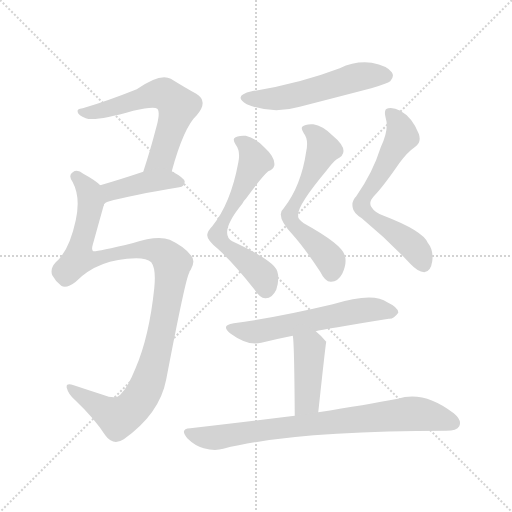
t = 0.00 s
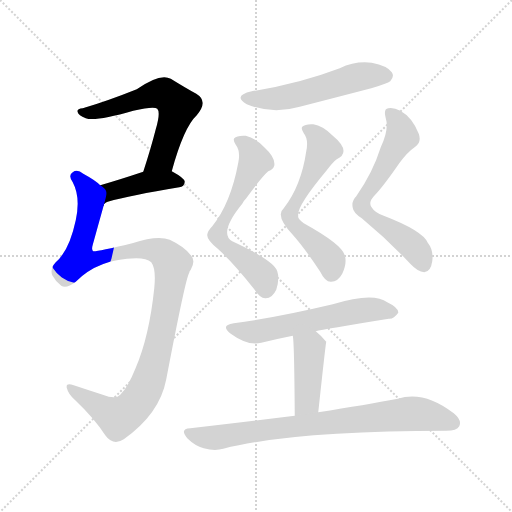
t = 1.58 s
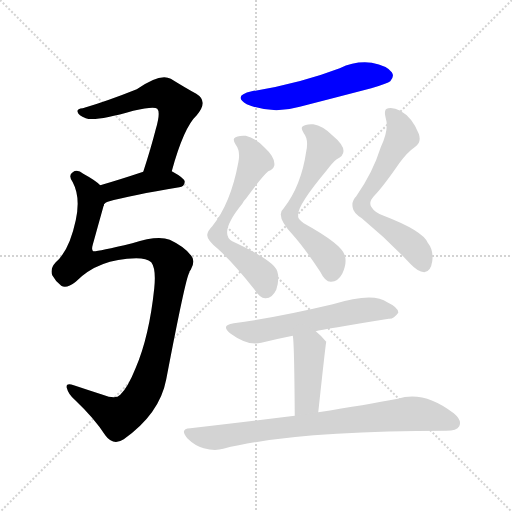
t = 3.15 s
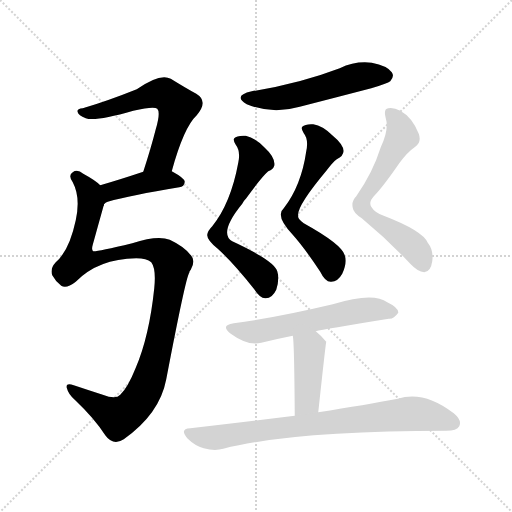
t = 4.73 s
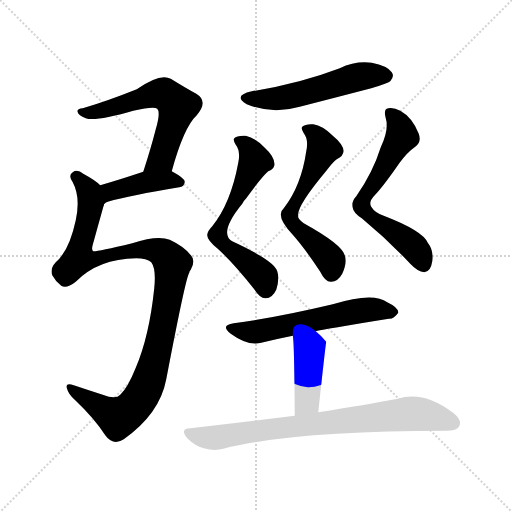
t = 6.30 s
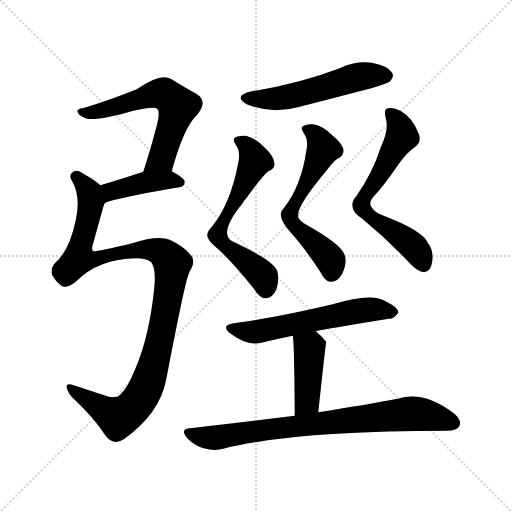
t = 7.88 s

The animated SVG that drew these frames (rendered in a browser with its animation timeline set to each time). Animation: 10 CSS @keyframes rules; one cycle of 7.88 s.

<svg version="1.1" viewBox="0 0 1024 1024" xmlns="http://www.w3.org/2000/svg">
  <g stroke="lightgray" stroke-dasharray="1,1" stroke-width="1" transform="scale(4, 4)">
    <line x1="0" y1="0" x2="256" y2="256"></line>
    <line x1="256" y1="0" x2="0" y2="256"></line>
    <line x1="128" y1="0" x2="128" y2="256"></line>
    <line x1="0" y1="128" x2="256" y2="128"></line>
  </g>
<g transform="scale(1, -1) translate(0, -900)">
   <style type="text/css">
    @keyframes keyframes0 {
      from {
       stroke: blue;
       stroke-dashoffset: 609;
       stroke-width: 128;
       }
       66% {
       animation-timing-function: step-end;
       stroke: blue;
       stroke-dashoffset: 0;
       stroke-width: 128;
       }
       to {
       stroke: black;
       stroke-width: 1024;
       }
       }
       #make-me-a-hanzi-animation-0 {
         animation: keyframes0 0.745605s both;
         animation-delay: 0.000000s;
         animation-timing-function: linear;
       }
    @keyframes keyframes1 {
      from {
       stroke: blue;
       stroke-dashoffset: 423;
       stroke-width: 128;
       }
       58% {
       animation-timing-function: step-end;
       stroke: blue;
       stroke-dashoffset: 0;
       stroke-width: 128;
       }
       to {
       stroke: black;
       stroke-width: 1024;
       }
       }
       #make-me-a-hanzi-animation-1 {
         animation: keyframes1 0.594238s both;
         animation-delay: 0.745605s;
         animation-timing-function: linear;
       }
    @keyframes keyframes2 {
      from {
       stroke: blue;
       stroke-dashoffset: 1077;
       stroke-width: 128;
       }
       78% {
       animation-timing-function: step-end;
       stroke: blue;
       stroke-dashoffset: 0;
       stroke-width: 128;
       }
       to {
       stroke: black;
       stroke-width: 1024;
       }
       }
       #make-me-a-hanzi-animation-2 {
         animation: keyframes2 1.126465s both;
         animation-delay: 1.339844s;
         animation-timing-function: linear;
       }
    @keyframes keyframes3 {
      from {
       stroke: blue;
       stroke-dashoffset: 538;
       stroke-width: 128;
       }
       64% {
       animation-timing-function: step-end;
       stroke: blue;
       stroke-dashoffset: 0;
       stroke-width: 128;
       }
       to {
       stroke: black;
       stroke-width: 1024;
       }
       }
       #make-me-a-hanzi-animation-3 {
         animation: keyframes3 0.687826s both;
         animation-delay: 2.466309s;
         animation-timing-function: linear;
       }
    @keyframes keyframes4 {
      from {
       stroke: blue;
       stroke-dashoffset: 625;
       stroke-width: 128;
       }
       67% {
       animation-timing-function: step-end;
       stroke: blue;
       stroke-dashoffset: 0;
       stroke-width: 128;
       }
       to {
       stroke: black;
       stroke-width: 1024;
       }
       }
       #make-me-a-hanzi-animation-4 {
         animation: keyframes4 0.758626s both;
         animation-delay: 3.154134s;
         animation-timing-function: linear;
       }
    @keyframes keyframes5 {
      from {
       stroke: blue;
       stroke-dashoffset: 606;
       stroke-width: 128;
       }
       66% {
       animation-timing-function: step-end;
       stroke: blue;
       stroke-dashoffset: 0;
       stroke-width: 128;
       }
       to {
       stroke: black;
       stroke-width: 1024;
       }
       }
       #make-me-a-hanzi-animation-5 {
         animation: keyframes5 0.743164s both;
         animation-delay: 3.912760s;
         animation-timing-function: linear;
       }
    @keyframes keyframes6 {
      from {
       stroke: blue;
       stroke-dashoffset: 644;
       stroke-width: 128;
       }
       68% {
       animation-timing-function: step-end;
       stroke: blue;
       stroke-dashoffset: 0;
       stroke-width: 128;
       }
       to {
       stroke: black;
       stroke-width: 1024;
       }
       }
       #make-me-a-hanzi-animation-6 {
         animation: keyframes6 0.774089s both;
         animation-delay: 4.655924s;
         animation-timing-function: linear;
       }
    @keyframes keyframes7 {
      from {
       stroke: blue;
       stroke-dashoffset: 584;
       stroke-width: 128;
       }
       66% {
       animation-timing-function: step-end;
       stroke: blue;
       stroke-dashoffset: 0;
       stroke-width: 128;
       }
       to {
       stroke: black;
       stroke-width: 1024;
       }
       }
       #make-me-a-hanzi-animation-7 {
         animation: keyframes7 0.725260s both;
         animation-delay: 5.430013s;
         animation-timing-function: linear;
       }
    @keyframes keyframes8 {
      from {
       stroke: blue;
       stroke-dashoffset: 422;
       stroke-width: 128;
       }
       58% {
       animation-timing-function: step-end;
       stroke: blue;
       stroke-dashoffset: 0;
       stroke-width: 128;
       }
       to {
       stroke: black;
       stroke-width: 1024;
       }
       }
       #make-me-a-hanzi-animation-8 {
         animation: keyframes8 0.593424s both;
         animation-delay: 6.155273s;
         animation-timing-function: linear;
       }
    @keyframes keyframes9 {
      from {
       stroke: blue;
       stroke-dashoffset: 791;
       stroke-width: 128;
       }
       72% {
       animation-timing-function: step-end;
       stroke: blue;
       stroke-dashoffset: 0;
       stroke-width: 128;
       }
       to {
       stroke: black;
       stroke-width: 1024;
       }
       }
       #make-me-a-hanzi-animation-9 {
         animation: keyframes9 0.893717s both;
         animation-delay: 6.748698s;
         animation-timing-function: linear;
       }
</style>
<path d="M 343.5 557.5 Q 367.5 645.5 393.5 669.5 Q 417.5 697.5 392.5 712.5 Q 370.5 724.5 341.5 742.5 Q 320.5 754.5 273.5 721.5 Q 213.5 697.5 165.5 683.5 Q 152.5 682.5 155.5 675.5 Q 156.5 669.5 171.5 663.5 Q 190.5 656.5 266.5 678.5 Q 308.5 688.5 314.5 682.5 Q 321.5 675.5 311.5 641.5 Q 301.5 602.5 286.5 556.5 C 277.5 527.5 335.5 528.5 343.5 557.5 Z" fill="lightgray"></path> 
<path d="M 207.5 489.5 Q 207.5 493.5 215.5 496.5 Q 260.5 509.5 358.5 525.5 Q 368.5 526.5 369.5 536.5 Q 369.5 543.5 343.5 557.5 C 323.5 568.5 314.5 565.5 286.5 556.5 Q 238.5 540.5 200.5 529.5 C 171.5 521.5 190.5 464.5 207.5 489.5 Z" fill="lightgray"></path> 
<path d="M 200.5 529.5 Q 190.5 539.5 166.5 552.5 Q 154.5 562.5 145.5 555.5 Q 135.5 549.5 145.5 535.5 Q 161.5 505.5 151.5 459.5 Q 138.5 398.5 111.5 375.5 Q 99.5 362.5 104.5 349.5 Q 111.5 336.5 122.5 328.5 Q 132.5 321.5 151.5 336.5 Q 196.5 382.5 272.5 383.5 Q 293.5 383.5 302.5 375.5 Q 312.5 362.5 308.5 323.5 Q 298.5 227.5 271.5 164.5 Q 255.5 124.5 240.5 110.5 Q 231.5 100.5 205.5 110.5 Q 174.5 120.5 147.5 129.5 Q 131.5 135.5 133.5 124.5 Q 136.5 111.5 150.5 99.5 Q 189.5 62.5 210.5 29.5 Q 226.5 7.5 247.5 21.5 Q 319.5 72.5 332.5 141.5 Q 371.5 345.5 378.5 354.5 Q 378.5 357.5 381.5 360.5 Q 391.5 378.5 382.5 388.5 Q 369.5 406.5 339.5 420.5 Q 315.5 430.5 264.5 413.5 Q 189.5 395.5 186.5 397.5 Q 182.5 400.5 185.5 410.5 Q 195.5 446.5 207.5 489.5 C 215.5 518.5 215.5 518.5 200.5 529.5 Z" fill="lightgray"></path> 
<path d="M 503.5 717.5 Q 464.5 708.5 493.5 691.5 Q 544.5 670.5 599.5 686.5 Q 669.5 704.5 742.5 723.5 Q 775.5 733.5 780.5 737.5 Q 789.5 747.5 783.5 755.5 Q 774.5 768.5 743.5 774.5 Q 710.5 778.5 679.5 763.5 Q 598.5 732.5 503.5 717.5 Z" fill="lightgray"></path> 
<path d="M 476.5 574.5 Q 461.5 493.5 424.5 447.5 Q 415.5 438.5 414.5 430.5 Q 413.5 420.5 435.5 402.5 Q 466.5 374.5 508.5 321.5 Q 520.5 302.5 531.5 303.5 Q 544.5 303.5 552.5 320.5 Q 559.5 342.5 554.5 357.5 Q 548.5 378.5 464.5 417.5 Q 436.5 433.5 484.5 492.5 Q 487.5 498.5 492.5 503.5 Q 523.5 546.5 536.5 557.5 Q 546.5 561.5 548.5 568.5 Q 551.5 584.5 528.5 605.5 Q 509.5 624.5 491.5 628.5 Q 473.5 629.5 468.5 623.5 Q 465.5 619.5 471.5 610.5 Q 481.5 597.5 476.5 574.5 Z" fill="lightgray"></path> 
<path d="M 612.5 597.5 Q 602.5 528.5 567.5 483.5 Q 549.5 468.5 585.5 430.5 Q 609.5 403.5 640.5 356.5 Q 650.5 335.5 662.5 336.5 Q 675.5 336.5 684.5 352.5 Q 694.5 374.5 689.5 389.5 Q 683.5 411.5 607.5 453.5 Q 594.5 462.5 596.5 468.5 Q 592.5 486.5 653.5 559.5 Q 665.5 575.5 673.5 581.5 Q 704.5 596.5 664.5 629.5 Q 645.5 648.5 626.5 651.5 Q 610.5 652.5 604.5 646.5 Q 601.5 642.5 607.5 633.5 Q 617.5 621.5 612.5 597.5 Z" fill="lightgray"></path> 
<path d="M 761.5 605.5 Q 745.5 554.5 712.5 507.5 Q 702.5 497.5 705.5 484.5 Q 706.5 474.5 723.5 463.5 Q 775.5 420.5 820.5 372.5 Q 835.5 356.5 848.5 355.5 Q 861.5 356.5 864.5 377.5 Q 867.5 399.5 855.5 414.5 Q 845.5 438.5 767.5 468.5 Q 749.5 474.5 742.5 486.5 Q 736.5 496.5 749.5 509.5 Q 767.5 528.5 798.5 573.5 Q 814.5 595.5 830.5 606.5 Q 843.5 615.5 837.5 632.5 Q 824.5 665.5 800.5 678.5 Q 787.5 685.5 776.5 683.5 Q 766.5 682.5 771.5 663.5 Q 778.5 641.5 761.5 605.5 Z" fill="lightgray"></path> 
<path d="M 631.5 237.5 Q 646.5 241.5 777.5 262.5 Q 787.5 261.5 796.5 274.5 Q 797.5 284.5 774.5 295.5 Q 746.5 316.5 665.5 291.5 Q 551.5 264.5 467.5 253.5 Q 439.5 249.5 461.5 232.5 Q 495.5 207.5 522.5 214.5 Q 550.5 221.5 585.5 228.5 L 631.5 237.5 Z" fill="lightgray"></path> 
<path d="M 636.5 75.5 Q 651.5 214.5 652.5 216.5 L 651.5 217.5 Q 641.5 229.5 631.5 237.5 C 608.5 256.5 581.5 258.5 585.5 228.5 Q 588.5 219.5 589.5 68.5 C 589.5 38.5 633.5 45.5 636.5 75.5 Z" fill="lightgray"></path> 
<path d="M 589.5 68.5 Q 492.5 56.5 380.5 43.5 Q 358.5 42.5 374.5 23.5 Q 389.5 8.5 407.5 3.5 Q 429.5 -2.5 446.5 2.5 Q 587.5 38.5 892.5 38.5 Q 913.5 38.5 918.5 47.5 Q 924.5 59.5 907.5 73.5 Q 847.5 119.5 795.5 102.5 Q 732.5 90.5 636.5 75.5 L 589.5 68.5 Z" fill="lightgray"></path> 
      <clipPath id="make-me-a-hanzi-clip-0">
      <path d="M 343.5 557.5 Q 367.5 645.5 393.5 669.5 Q 417.5 697.5 392.5 712.5 Q 370.5 724.5 341.5 742.5 Q 320.5 754.5 273.5 721.5 Q 213.5 697.5 165.5 683.5 Q 152.5 682.5 155.5 675.5 Q 156.5 669.5 171.5 663.5 Q 190.5 656.5 266.5 678.5 Q 308.5 688.5 314.5 682.5 Q 321.5 675.5 311.5 641.5 Q 301.5 602.5 286.5 556.5 C 277.5 527.5 335.5 528.5 343.5 557.5 Z" fill="lightgray"></path>
      </clipPath>
      <path clip-path="url(#make-me-a-hanzi-clip-0)" d="M 162.5 676.5 L 202.5 678.5 L 311.5 712.5 L 327.5 712.5 L 344.5 700.5 L 355.5 687.5 L 354.5 679.5 L 327.5 595.5 L 321.5 582.5 L 293.5 562.5 " fill="none" id="make-me-a-hanzi-animation-0" stroke-dasharray="481 962" stroke-linecap="round"></path>

      <clipPath id="make-me-a-hanzi-clip-1">
      <path d="M 207.5 489.5 Q 207.5 493.5 215.5 496.5 Q 260.5 509.5 358.5 525.5 Q 368.5 526.5 369.5 536.5 Q 369.5 543.5 343.5 557.5 C 323.5 568.5 314.5 565.5 286.5 556.5 Q 238.5 540.5 200.5 529.5 C 171.5 521.5 190.5 464.5 207.5 489.5 Z" fill="lightgray"></path>
      </clipPath>
      <path clip-path="url(#make-me-a-hanzi-clip-1)" d="M 208.5 496.5 L 220.5 516.5 L 284.5 534.5 L 336.5 540.5 L 360.5 534.5 " fill="none" id="make-me-a-hanzi-animation-1" stroke-dasharray="295 590" stroke-linecap="round"></path>

      <clipPath id="make-me-a-hanzi-clip-2">
      <path d="M 200.5 529.5 Q 190.5 539.5 166.5 552.5 Q 154.5 562.5 145.5 555.5 Q 135.5 549.5 145.5 535.5 Q 161.5 505.5 151.5 459.5 Q 138.5 398.5 111.5 375.5 Q 99.5 362.5 104.5 349.5 Q 111.5 336.5 122.5 328.5 Q 132.5 321.5 151.5 336.5 Q 196.5 382.5 272.5 383.5 Q 293.5 383.5 302.5 375.5 Q 312.5 362.5 308.5 323.5 Q 298.5 227.5 271.5 164.5 Q 255.5 124.5 240.5 110.5 Q 231.5 100.5 205.5 110.5 Q 174.5 120.5 147.5 129.5 Q 131.5 135.5 133.5 124.5 Q 136.5 111.5 150.5 99.5 Q 189.5 62.5 210.5 29.5 Q 226.5 7.5 247.5 21.5 Q 319.5 72.5 332.5 141.5 Q 371.5 345.5 378.5 354.5 Q 378.5 357.5 381.5 360.5 Q 391.5 378.5 382.5 388.5 Q 369.5 406.5 339.5 420.5 Q 315.5 430.5 264.5 413.5 Q 189.5 395.5 186.5 397.5 Q 182.5 400.5 185.5 410.5 Q 195.5 446.5 207.5 489.5 C 215.5 518.5 215.5 518.5 200.5 529.5 Z" fill="lightgray"></path>
      </clipPath>
      <path clip-path="url(#make-me-a-hanzi-clip-2)" d="M 152.5 545.5 L 177.5 516.5 L 181.5 489.5 L 157.5 383.5 L 184.5 379.5 L 253.5 400.5 L 296.5 401.5 L 326.5 393.5 L 344.5 369.5 L 311.5 185.5 L 295.5 131.5 L 264.5 83.5 L 236.5 64.5 L 142.5 120.5 " fill="none" id="make-me-a-hanzi-animation-2" stroke-dasharray="949 1898" stroke-linecap="round"></path>

      <clipPath id="make-me-a-hanzi-clip-3">
      <path d="M 503.5 717.5 Q 464.5 708.5 493.5 691.5 Q 544.5 670.5 599.5 686.5 Q 669.5 704.5 742.5 723.5 Q 775.5 733.5 780.5 737.5 Q 789.5 747.5 783.5 755.5 Q 774.5 768.5 743.5 774.5 Q 710.5 778.5 679.5 763.5 Q 598.5 732.5 503.5 717.5 Z" fill="lightgray"></path>
      </clipPath>
      <path clip-path="url(#make-me-a-hanzi-clip-3)" d="M 495.5 705.5 L 572.5 705.5 L 706.5 743.5 L 772.5 748.5 " fill="none" id="make-me-a-hanzi-animation-3" stroke-dasharray="410 820" stroke-linecap="round"></path>

      <clipPath id="make-me-a-hanzi-clip-4">
      <path d="M 476.5 574.5 Q 461.5 493.5 424.5 447.5 Q 415.5 438.5 414.5 430.5 Q 413.5 420.5 435.5 402.5 Q 466.5 374.5 508.5 321.5 Q 520.5 302.5 531.5 303.5 Q 544.5 303.5 552.5 320.5 Q 559.5 342.5 554.5 357.5 Q 548.5 378.5 464.5 417.5 Q 436.5 433.5 484.5 492.5 Q 487.5 498.5 492.5 503.5 Q 523.5 546.5 536.5 557.5 Q 546.5 561.5 548.5 568.5 Q 551.5 584.5 528.5 605.5 Q 509.5 624.5 491.5 628.5 Q 473.5 629.5 468.5 623.5 Q 465.5 619.5 471.5 610.5 Q 481.5 597.5 476.5 574.5 Z" fill="lightgray"></path>
      </clipPath>
      <path clip-path="url(#make-me-a-hanzi-clip-4)" d="M 476.5 618.5 L 498.5 602.5 L 509.5 577.5 L 468.5 487.5 L 445.5 457.5 L 436.5 428.5 L 460.5 400.5 L 521.5 352.5 L 531.5 321.5 " fill="none" id="make-me-a-hanzi-animation-4" stroke-dasharray="497 994" stroke-linecap="round"></path>

      <clipPath id="make-me-a-hanzi-clip-5">
      <path d="M 612.5 597.5 Q 602.5 528.5 567.5 483.5 Q 549.5 468.5 585.5 430.5 Q 609.5 403.5 640.5 356.5 Q 650.5 335.5 662.5 336.5 Q 675.5 336.5 684.5 352.5 Q 694.5 374.5 689.5 389.5 Q 683.5 411.5 607.5 453.5 Q 594.5 462.5 596.5 468.5 Q 592.5 486.5 653.5 559.5 Q 665.5 575.5 673.5 581.5 Q 704.5 596.5 664.5 629.5 Q 645.5 648.5 626.5 651.5 Q 610.5 652.5 604.5 646.5 Q 601.5 642.5 607.5 633.5 Q 617.5 621.5 612.5 597.5 Z" fill="lightgray"></path>
      </clipPath>
      <path clip-path="url(#make-me-a-hanzi-clip-5)" d="M 612.5 641.5 L 628.5 633.5 L 645.5 601.5 L 578.5 470.5 L 588.5 447.5 L 655.5 386.5 L 663.5 354.5 " fill="none" id="make-me-a-hanzi-animation-5" stroke-dasharray="478 956" stroke-linecap="round"></path>

      <clipPath id="make-me-a-hanzi-clip-6">
      <path d="M 761.5 605.5 Q 745.5 554.5 712.5 507.5 Q 702.5 497.5 705.5 484.5 Q 706.5 474.5 723.5 463.5 Q 775.5 420.5 820.5 372.5 Q 835.5 356.5 848.5 355.5 Q 861.5 356.5 864.5 377.5 Q 867.5 399.5 855.5 414.5 Q 845.5 438.5 767.5 468.5 Q 749.5 474.5 742.5 486.5 Q 736.5 496.5 749.5 509.5 Q 767.5 528.5 798.5 573.5 Q 814.5 595.5 830.5 606.5 Q 843.5 615.5 837.5 632.5 Q 824.5 665.5 800.5 678.5 Q 787.5 685.5 776.5 683.5 Q 766.5 682.5 771.5 663.5 Q 778.5 641.5 761.5 605.5 Z" fill="lightgray"></path>
      </clipPath>
      <path clip-path="url(#make-me-a-hanzi-clip-6)" d="M 781.5 671.5 L 799.5 648.5 L 804.5 627.5 L 728.5 506.5 L 723.5 487.5 L 738.5 469.5 L 829.5 403.5 L 847.5 369.5 " fill="none" id="make-me-a-hanzi-animation-6" stroke-dasharray="516 1032" stroke-linecap="round"></path>

      <clipPath id="make-me-a-hanzi-clip-7">
      <path d="M 631.5 237.5 Q 646.5 241.5 777.5 262.5 Q 787.5 261.5 796.5 274.5 Q 797.5 284.5 774.5 295.5 Q 746.5 316.5 665.5 291.5 Q 551.5 264.5 467.5 253.5 Q 439.5 249.5 461.5 232.5 Q 495.5 207.5 522.5 214.5 Q 550.5 221.5 585.5 228.5 L 631.5 237.5 Z" fill="lightgray"></path>
      </clipPath>
      <path clip-path="url(#make-me-a-hanzi-clip-7)" d="M 462.5 243.5 L 513.5 236.5 L 702.5 276.5 L 753.5 281.5 L 785.5 275.5 " fill="none" id="make-me-a-hanzi-animation-7" stroke-dasharray="456 912" stroke-linecap="round"></path>

      <clipPath id="make-me-a-hanzi-clip-8">
      <path d="M 636.5 75.5 Q 651.5 214.5 652.5 216.5 L 651.5 217.5 Q 641.5 229.5 631.5 237.5 C 608.5 256.5 581.5 258.5 585.5 228.5 Q 588.5 219.5 589.5 68.5 C 589.5 38.5 633.5 45.5 636.5 75.5 Z" fill="lightgray"></path>
      </clipPath>
      <path clip-path="url(#make-me-a-hanzi-clip-8)" d="M 593.5 228.5 L 618.5 203.5 L 614.5 98.5 L 595.5 81.5 " fill="none" id="make-me-a-hanzi-animation-8" stroke-dasharray="294 588" stroke-linecap="round"></path>

      <clipPath id="make-me-a-hanzi-clip-9">
      <path d="M 589.5 68.5 Q 492.5 56.5 380.5 43.5 Q 358.5 42.5 374.5 23.5 Q 389.5 8.5 407.5 3.5 Q 429.5 -2.5 446.5 2.5 Q 587.5 38.5 892.5 38.5 Q 913.5 38.5 918.5 47.5 Q 924.5 59.5 907.5 73.5 Q 847.5 119.5 795.5 102.5 Q 732.5 90.5 636.5 75.5 L 589.5 68.5 Z" fill="lightgray"></path>
      </clipPath>
      <path clip-path="url(#make-me-a-hanzi-clip-9)" d="M 377.5 33.5 L 428.5 24.5 L 585.5 47.5 L 827.5 72.5 L 906.5 53.5 " fill="none" id="make-me-a-hanzi-animation-9" stroke-dasharray="663 1326" stroke-linecap="round"></path>

</g>
</svg>
